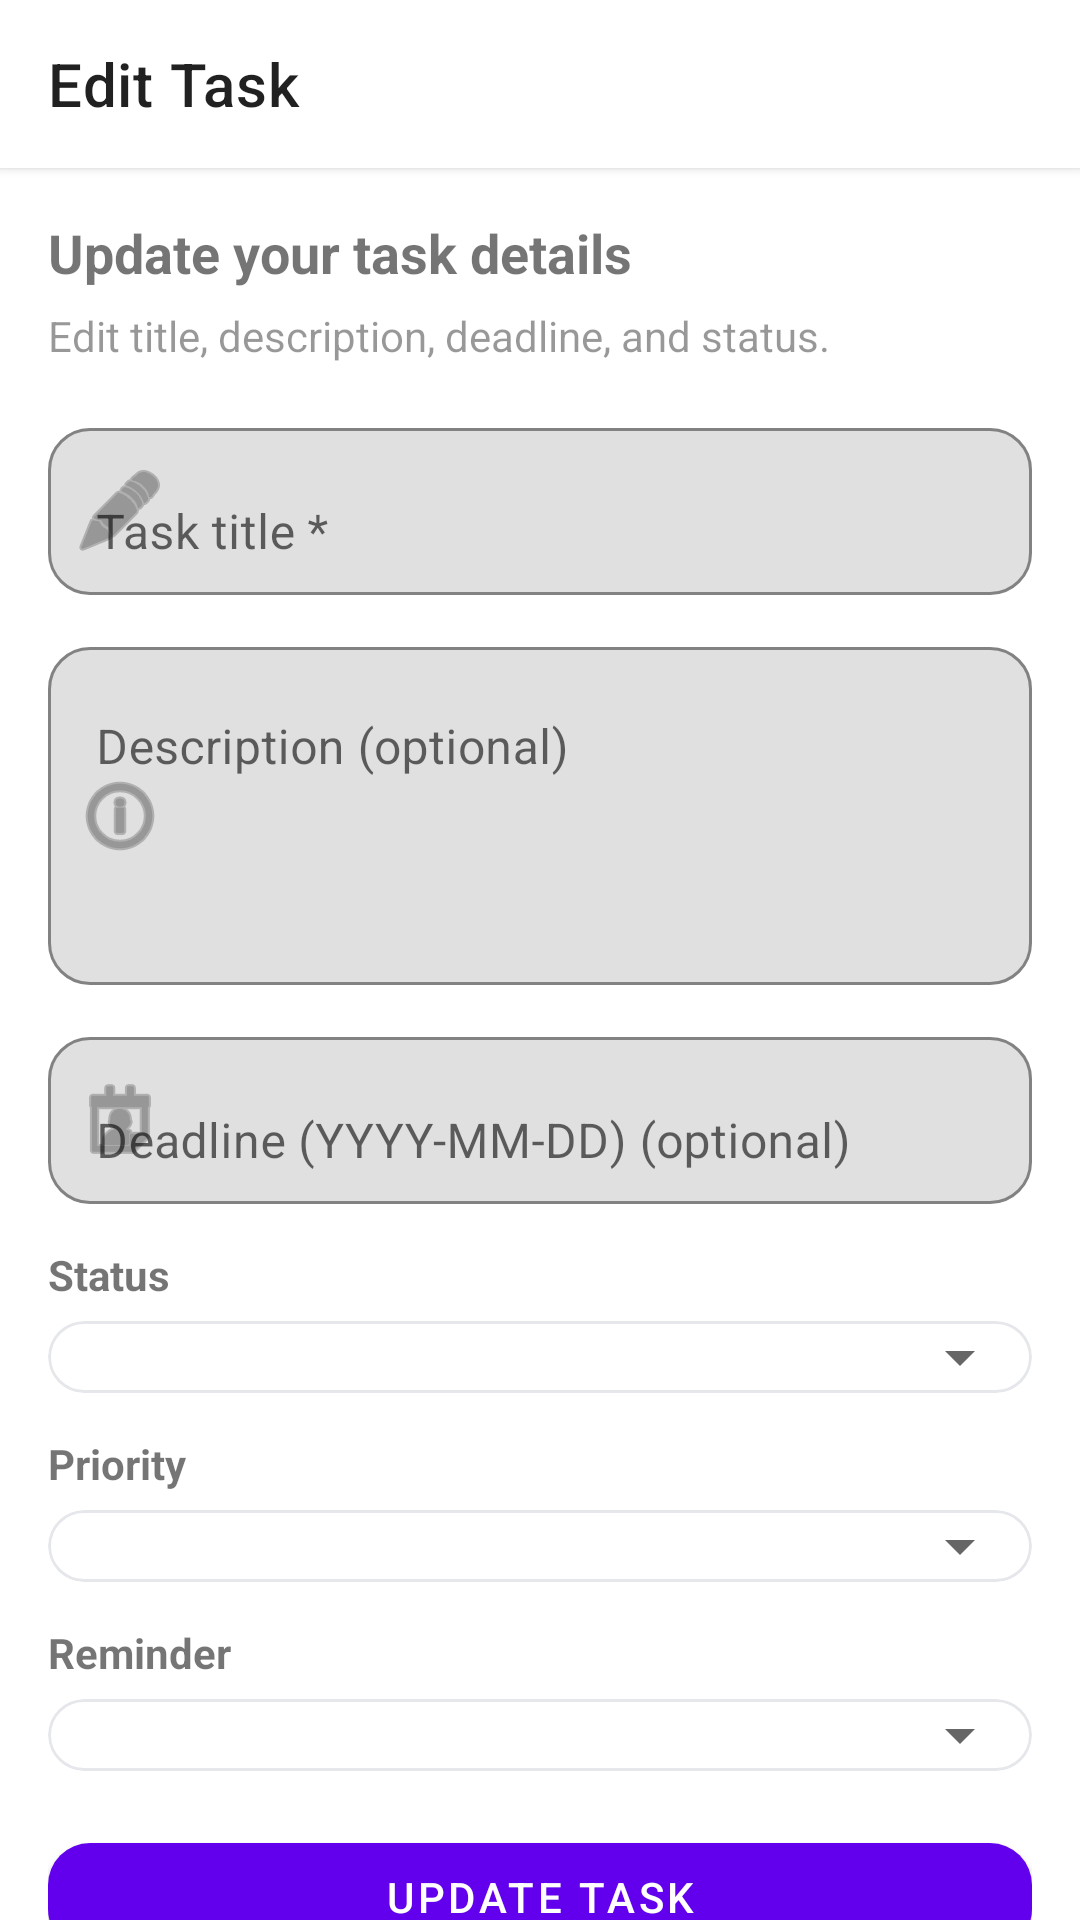

Layout XML and referenced resources for this Android screen:
<!-- AndroidManifest.xml: application theme Theme.StudentTaskManagement -->
<!-- res/layout/activity_edit_task.xml -->
<?xml version="1.0" encoding="utf-8"?>
<androidx.coordinatorlayout.widget.CoordinatorLayout
    xmlns:android="http://schemas.android.com/apk/res/android"
    xmlns:app="http://schemas.android.com/apk/res-auto"
    android:layout_width="match_parent"
    android:layout_height="match_parent"
    android:background="?android:colorBackground">

    
    <com.google.android.material.appbar.MaterialToolbar
        android:id="@+id/toolbarEditTask"
        android:layout_width="match_parent"
        android:layout_height="wrap_content"
        android:background="?attr/colorSurface"
        android:elevation="2dp"
        app:title="Edit Task"
        app:titleCentered="false"/>

    <androidx.core.widget.NestedScrollView
        android:layout_width="match_parent"
        android:layout_height="match_parent"
        android:layout_marginTop="?attr/actionBarSize"
        android:fillViewport="true">

        <LinearLayout
            android:layout_width="match_parent"
            android:layout_height="match_parent"
            android:orientation="vertical"
            android:padding="16dp">

            <TextView
                android:layout_width="match_parent"
                android:layout_height="wrap_content"
                android:text="Update your task details"
                android:textStyle="bold"
                android:textSize="18sp"
                android:paddingBottom="6dp"/>

            <TextView
                android:layout_width="match_parent"
                android:layout_height="wrap_content"
                android:text="Edit title, description, deadline, and status."
                android:alpha="0.75"
                android:paddingBottom="16dp"/>

            
            <com.google.android.material.textfield.TextInputLayout
                android:layout_width="match_parent"
                android:layout_height="wrap_content"
                android:hint="Task title *"
                app:boxBackgroundMode="outline"
                app:boxCornerRadiusTopStart="14dp"
                app:boxCornerRadiusTopEnd="14dp"
                app:boxCornerRadiusBottomStart="14dp"
                app:boxCornerRadiusBottomEnd="14dp"
                app:startIconDrawable="@android:drawable/ic_menu_edit">

                <com.google.android.material.textfield.TextInputEditText
                    android:id="@+id/editTextTaskTitle"
                    android:layout_width="match_parent"
                    android:layout_height="wrap_content"
                    android:inputType="textCapSentences"
                    android:maxLines="1"/>
            </com.google.android.material.textfield.TextInputLayout>

            
            <com.google.android.material.textfield.TextInputLayout
                android:layout_width="match_parent"
                android:layout_height="wrap_content"
                android:layout_marginTop="12dp"
                android:hint="Description (optional)"
                app:boxBackgroundMode="outline"
                app:boxCornerRadiusTopStart="14dp"
                app:boxCornerRadiusTopEnd="14dp"
                app:boxCornerRadiusBottomStart="14dp"
                app:boxCornerRadiusBottomEnd="14dp"
                app:startIconDrawable="@android:drawable/ic_menu_info_details">

                <com.google.android.material.textfield.TextInputEditText
                    android:id="@+id/editTextTaskDescription"
                    android:layout_width="match_parent"
                    android:layout_height="wrap_content"
                    android:minLines="4"
                    android:gravity="top|start"
                    android:inputType="textMultiLine|textCapSentences"/>
            </com.google.android.material.textfield.TextInputLayout>

            
            <com.google.android.material.textfield.TextInputLayout
                android:layout_width="match_parent"
                android:layout_height="wrap_content"
                android:layout_marginTop="12dp"
                android:hint="Deadline (YYYY-MM-DD) (optional)"
                app:boxBackgroundMode="outline"
                app:boxCornerRadiusTopStart="14dp"
                app:boxCornerRadiusTopEnd="14dp"
                app:boxCornerRadiusBottomStart="14dp"
                app:boxCornerRadiusBottomEnd="14dp"
                app:startIconDrawable="@android:drawable/ic_menu_my_calendar">

                <com.google.android.material.textfield.TextInputEditText
                    android:id="@+id/editTextTaskDeadline"
                    android:layout_width="match_parent"
                    android:layout_height="wrap_content"
                    android:inputType="text"
                    android:maxLines="1"/>
            </com.google.android.material.textfield.TextInputLayout>

            
            <TextView
                android:layout_width="match_parent"
                android:layout_height="wrap_content"
                android:text="Status"
                android:textStyle="bold"
                android:layout_marginTop="14dp"
                android:layout_marginBottom="6dp"/>

            <com.google.android.material.card.MaterialCardView
                android:layout_width="match_parent"
                android:layout_height="wrap_content"
                app:cardCornerRadius="14dp"
                app:cardElevation="0dp"
                app:strokeWidth="1dp"
                app:strokeColor="#E5E7EB"
                android:padding="2dp">

                <Spinner
                    android:id="@+id/spinnerTaskStatus"
                    android:layout_width="match_parent"
                    android:layout_height="wrap_content"
                    android:padding="12dp"/>
            </com.google.android.material.card.MaterialCardView>


            
            <TextView
                android:layout_width="match_parent"
                android:layout_height="wrap_content"
                android:text="Priority"
                android:textStyle="bold"
                android:layout_marginTop="14dp"
                android:layout_marginBottom="6dp"/>

            <com.google.android.material.card.MaterialCardView
                android:layout_width="match_parent"
                android:layout_height="wrap_content"
                app:cardCornerRadius="14dp"
                app:cardElevation="0dp"
                app:strokeWidth="1dp"
                app:strokeColor="#E5E7EB"
                android:padding="2dp">

                <Spinner
                    android:id="@+id/spinnerTaskPriority"
                    android:layout_width="match_parent"
                    android:layout_height="wrap_content"
                    android:padding="12dp"/>
            </com.google.android.material.card.MaterialCardView>

            
            <TextView
                android:layout_width="match_parent"
                android:layout_height="wrap_content"
                android:text="Reminder"
                android:textStyle="bold"
                android:layout_marginTop="14dp"
                android:layout_marginBottom="6dp"/>

            <com.google.android.material.card.MaterialCardView
                android:layout_width="match_parent"
                android:layout_height="wrap_content"
                app:cardCornerRadius="14dp"
                app:cardElevation="0dp"
                app:strokeWidth="1dp"
                app:strokeColor="#E5E7EB"
                android:padding="2dp">

                <Spinner
                    android:id="@+id/spinnerTaskReminder"
                    android:layout_width="match_parent"
                    android:layout_height="wrap_content"
                    android:padding="12dp"/>
            </com.google.android.material.card.MaterialCardView>

            
            <com.google.android.material.button.MaterialButton
                android:id="@+id/buttonUpdateTask"
                android:layout_width="match_parent"
                android:layout_height="wrap_content"
                android:layout_marginTop="18dp"
                android:text="Update Task"
                app:cornerRadius="14dp"/>

            <TextView
                android:layout_width="match_parent"
                android:layout_height="wrap_content"
                android:text="Tip: Set status to Completed when you finish the task."
                android:layout_marginTop="10dp"
                android:alpha="0.7"
                android:textSize="12sp"/>

        </LinearLayout>
    </androidx.core.widget.NestedScrollView>

</androidx.coordinatorlayout.widget.CoordinatorLayout>
<!-- resources referenced by this layout -->
<resources>
  <style name="Theme.StudentTaskManagement" parent="Theme.MaterialComponents.DayNight.NoActionBar">
          
          <item name="colorPrimary">@color/purple_500</item>
          <item name="colorPrimaryVariant">@color/purple_700</item>
          <item name="colorOnPrimary">@android:color/white</item>
  
          <item name="colorSecondary">@color/teal_200</item>
          <item name="colorOnSecondary">@android:color/black</item>
  
          
          <item name="android:windowBackground">@color/splash_background</item>
          <item name="android:statusBarColor">?attr/colorPrimaryVariant</item>
      </style>
  <color name="splash_background">#121212</color>
  <!-- not gathered from this repository: default colours our renderer supplied (Android Studio template values) -->
  <color name="purple_500">#FF6200EE</color>
  <color name="purple_700">#FF3700B3</color>
  <color name="teal_200">#FF03DAC5</color>
</resources>
